Run: headless pygame with SDL's dummy video driver; simulated clock (each Clock.tick advances the game by its frame time, no real sleeping); random seed 0; keys injected as events and as key.get_pressed() state; no mouse input.
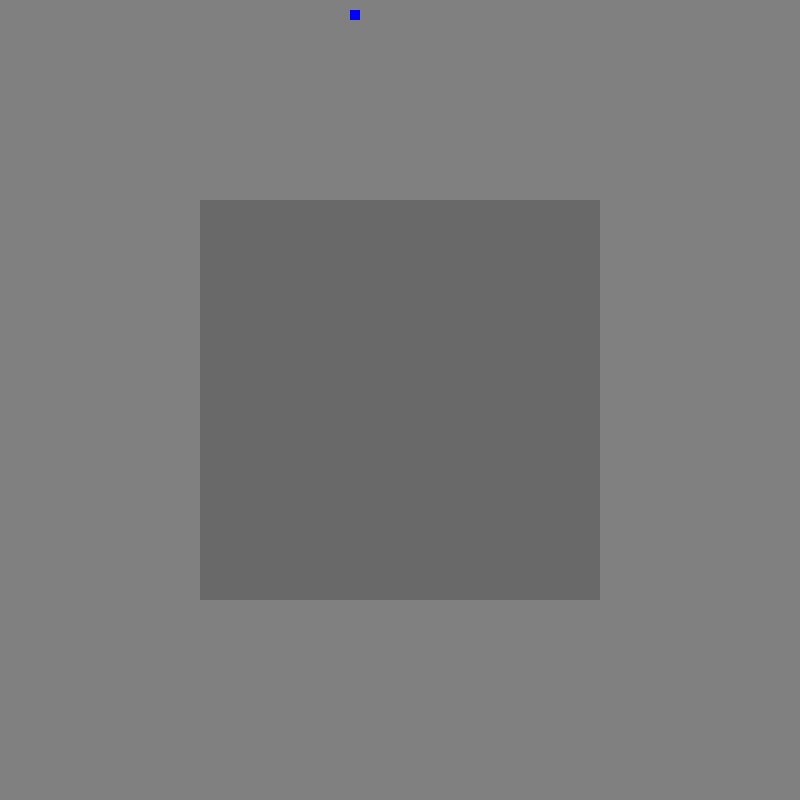
Frame 1 of 4 · flips 1–60 · no input
Frame 2 of 4 · flips 61–180 · tapped SPACE, RETURN · held RIGHT (→), D · screen unchanged from frame 1, image omitted
Frame 3 of 4 · flips 181–300 · held DOWN (↓), S · screen unchanged from frame 2, image omitted
Frame 4 of 4 · flips 301–420 · held LEFT (←), A, UP (↑), W · screen unchanged from frame 3, image omitted

The pygame program that drew these frames:

#This is our main file 
import pygame

def myRead():
    return "Still"

def main():   
    pygame.init()
    screen = pygame.display.set_mode((800, 800))
    pygame.display.set_caption("Avana")
    clock = pygame.time.Clock()
    BG_COLOR = 128, 128, 128 #Light gray RGB
    screen.fill(BG_COLOR)
    pygame.draw.rect(screen, (105, 105, 105), (200,200,400,400))


    isRunning = True
    
    while isRunning :
        time_passed = clock.tick(50)
        for event in pygame.event.get():
            if (event.type == pygame.QUIT):
                isRunning = False

        joystickInput = myRead()
        if joystickInput == "Left":
            pygame.draw.rect(screen, (0,0,255), (10,10,10,10))
        if joystickInput == "Right":
            pygame.draw.rect(screen, (0,0,255), (700,10,10,10))
        if joystickInput == "Still":
            pygame.draw.rect(screen, (0,0,255), (350,10,10,10))


        pygame.display.update()

if __name__=="__main__":
    main()
    pygame.quit()
                
